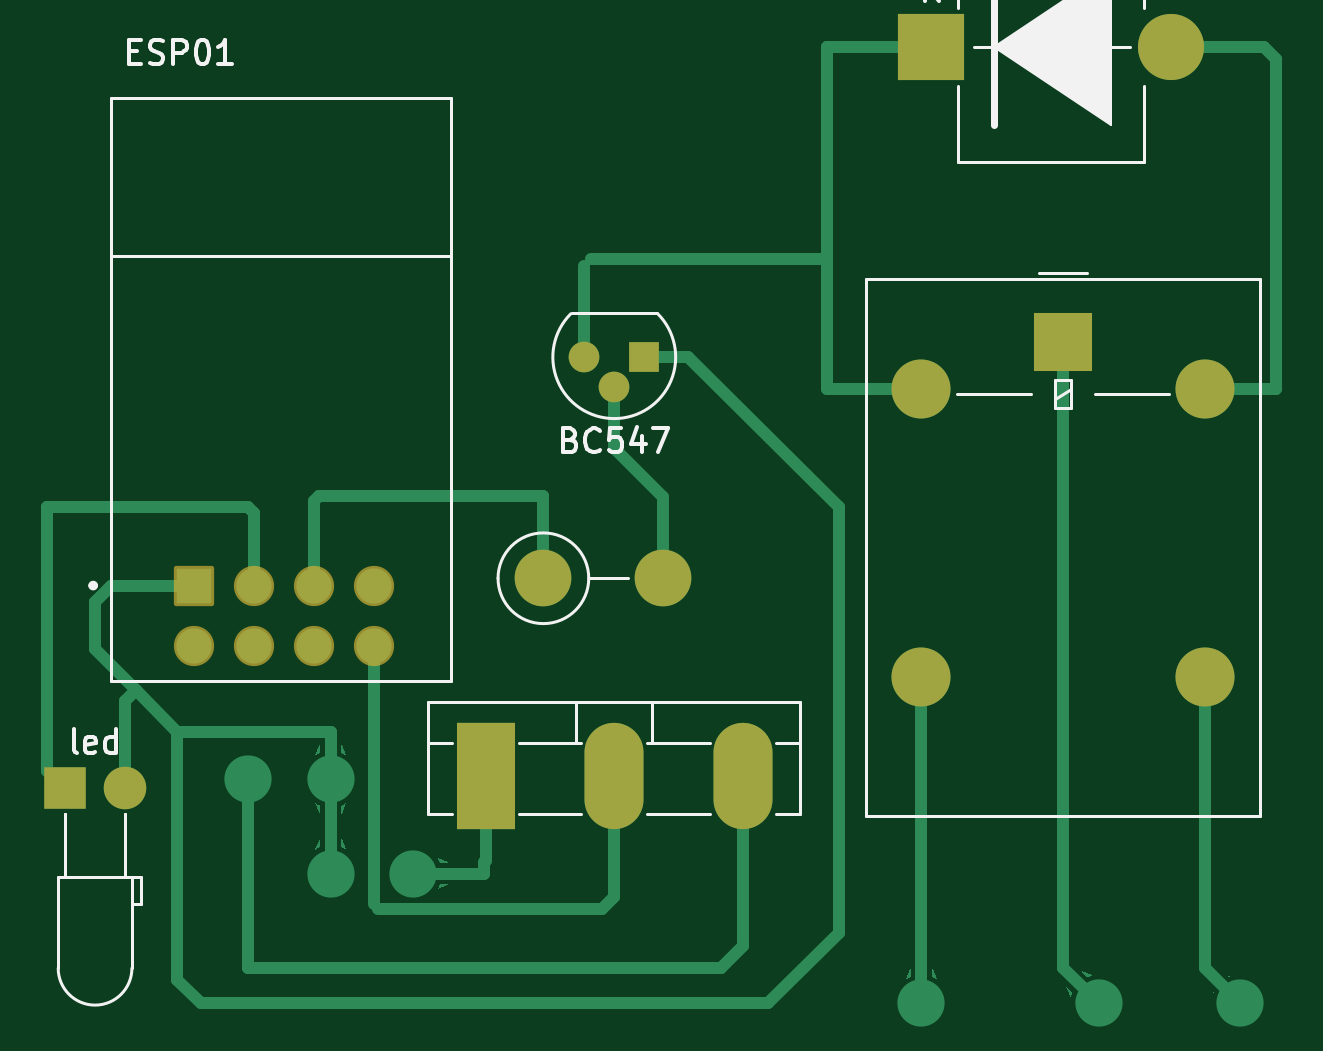
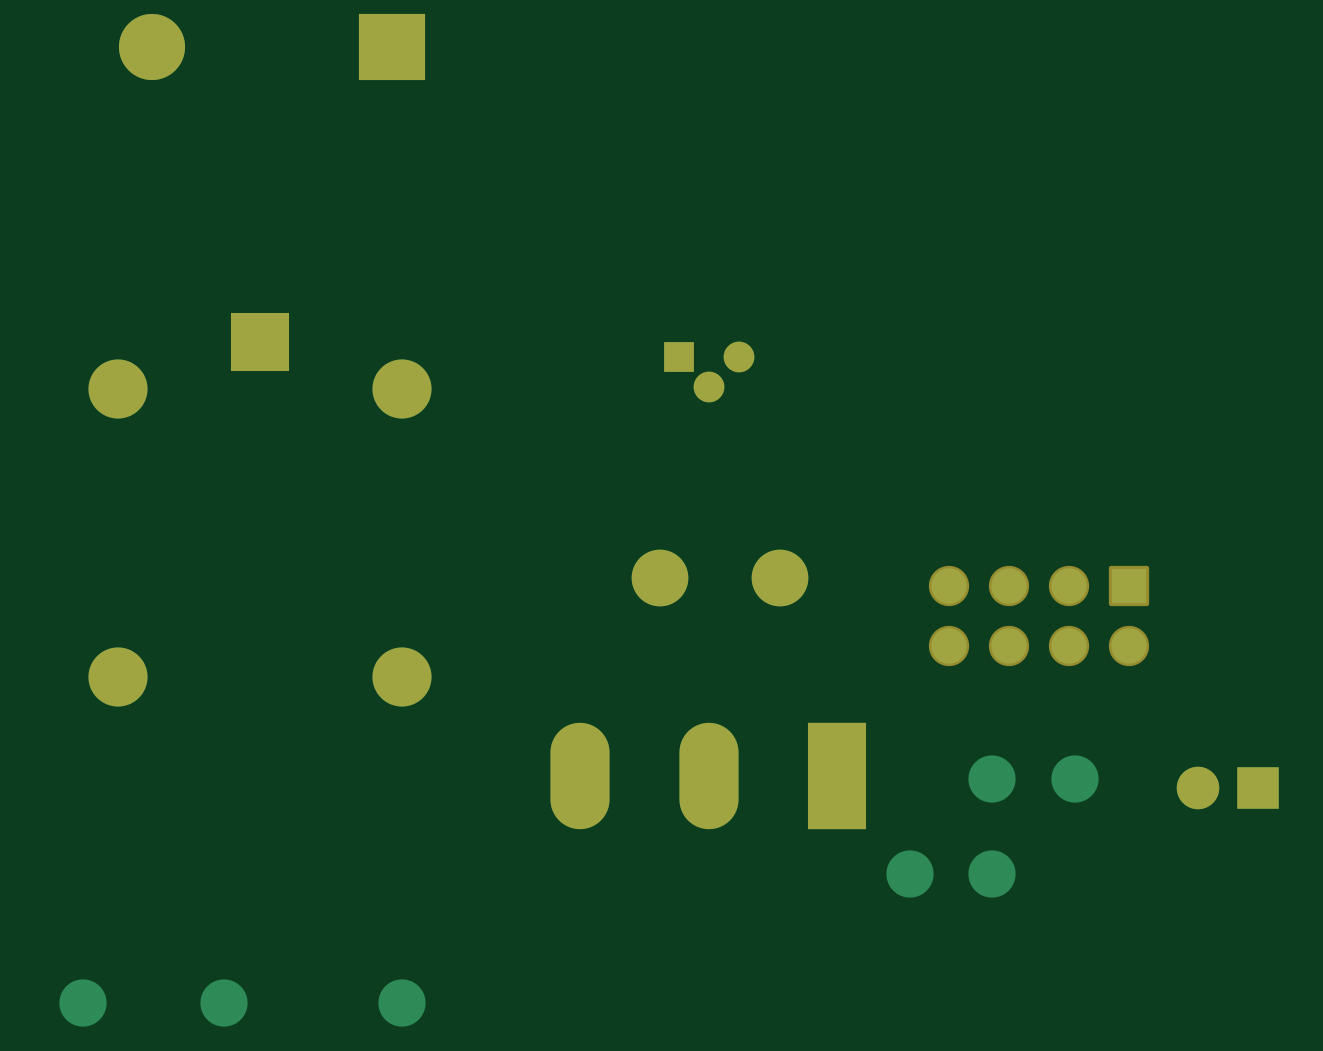
Circuit board: 9 layer files. Board 52.0 x 40.5 mm.
- bottom_copper: switch-B_Cu.gbr (2936 bytes)
- bottom_mask: switch-B_Mask.gbr (2310 bytes)
- paste: switch-B_Paste.gbr (449 bytes)
- bottom_silk: switch-B_Silkscreen.gbr (450 bytes)
- outline: switch-Edge_Cuts.gbr (422 bytes)
- top_copper: switch-F_Cu.gbr (12986 bytes)
- top_mask: switch-F_Mask.gbr (2310 bytes)
- paste: switch-F_Paste.gbr (449 bytes)
- top_silk: switch-F_Silkscreen.gbr (11505 bytes)

=== bottom_copper: switch-B_Cu.gbr ===
%TF.GenerationSoftware,KiCad,Pcbnew,8.0.1*%
%TF.CreationDate,2024-09-13T19:12:22+01:00*%
%TF.ProjectId,switch,73776974-6368-42e6-9b69-6361645f7063,rev?*%
%TF.SameCoordinates,Original*%
%TF.FileFunction,Copper,L2,Bot*%
%TF.FilePolarity,Positive*%
%FSLAX46Y46*%
G04 Gerber Fmt 4.6, Leading zero omitted, Abs format (unit mm)*
G04 Created by KiCad (PCBNEW 8.0.1) date 2024-09-13 19:12:22*
%MOMM*%
%LPD*%
G01*
G04 APERTURE LIST*
%TA.AperFunction,ComponentPad*%
%ADD10R,2.500000X2.500000*%
%TD*%
%TA.AperFunction,ComponentPad*%
%ADD11O,2.500000X2.500000*%
%TD*%
%TA.AperFunction,ComponentPad*%
%ADD12R,2.500000X4.500000*%
%TD*%
%TA.AperFunction,ComponentPad*%
%ADD13O,2.500000X4.500000*%
%TD*%
%TA.AperFunction,ComponentPad*%
%ADD14R,1.800000X1.800000*%
%TD*%
%TA.AperFunction,ComponentPad*%
%ADD15C,1.800000*%
%TD*%
%TA.AperFunction,ComponentPad*%
%ADD16R,2.800000X2.800000*%
%TD*%
%TA.AperFunction,ComponentPad*%
%ADD17O,2.800000X2.800000*%
%TD*%
%TA.AperFunction,ComponentPad*%
%ADD18C,2.400000*%
%TD*%
%TA.AperFunction,ComponentPad*%
%ADD19O,2.400000X2.400000*%
%TD*%
%TA.AperFunction,ComponentPad*%
%ADD20R,1.300000X1.300000*%
%TD*%
%TA.AperFunction,ComponentPad*%
%ADD21C,1.300000*%
%TD*%
%TA.AperFunction,ComponentPad*%
%ADD22R,1.500000X1.500000*%
%TD*%
%TA.AperFunction,ComponentPad*%
%ADD23C,1.500000*%
%TD*%
%TA.AperFunction,ViaPad*%
%ADD24C,2.000000*%
%TD*%
G04 APERTURE END LIST*
D10*
%TO.P,REF\u002A\u002A,1*%
%TO.N,N/C*%
X167000000Y-83500000D03*
D11*
%TO.P,REF\u002A\u002A,2*%
X161000000Y-85500000D03*
%TO.P,REF\u002A\u002A,3*%
X161000000Y-97700000D03*
%TO.P,REF\u002A\u002A,4*%
X173000000Y-97700000D03*
%TO.P,REF\u002A\u002A,5*%
X173000000Y-85500000D03*
%TD*%
D12*
%TO.P,REF\u002A\u002A,1*%
%TO.N,N/C*%
X142550000Y-101875000D03*
D13*
%TO.P,REF\u002A\u002A,2*%
X148000000Y-101875000D03*
%TO.P,REF\u002A\u002A,3*%
X153450000Y-101875000D03*
%TD*%
D14*
%TO.P,led,1*%
%TO.N,N/C*%
X124750000Y-102400000D03*
D15*
%TO.P,led,2*%
X127290000Y-102400000D03*
%TD*%
D16*
%TO.P,REF\u002A\u002A,1*%
%TO.N,N/C*%
X161420000Y-71000000D03*
D17*
%TO.P,REF\u002A\u002A,2*%
X171580000Y-71000000D03*
%TD*%
D18*
%TO.P,REF\u002A\u002A,1*%
%TO.N,N/C*%
X145000000Y-93500000D03*
D19*
%TO.P,REF\u002A\u002A,2*%
X150080000Y-93500000D03*
%TD*%
D20*
%TO.P,BC547,1*%
%TO.N,N/C*%
X149270000Y-84140000D03*
D21*
%TO.P,BC547,2*%
X148000000Y-85410000D03*
%TO.P,BC547,3*%
X146730000Y-84140000D03*
%TD*%
D22*
%TO.P,ESP01,1*%
%TO.N,N/C*%
X130190000Y-93810000D03*
D23*
%TO.P,ESP01,2*%
X132730000Y-93810000D03*
%TO.P,ESP01,3*%
X135270000Y-93810000D03*
%TO.P,ESP01,4*%
X137810000Y-93810000D03*
%TO.P,ESP01,5*%
X130190000Y-96350000D03*
%TO.P,ESP01,6*%
X132730000Y-96350000D03*
%TO.P,ESP01,7*%
X135270000Y-96350000D03*
%TO.P,ESP01,8*%
X137810000Y-96350000D03*
%TD*%
D24*
%TO.N,*%
X161000000Y-111500000D03*
X136000000Y-102000000D03*
X132500000Y-102000000D03*
X174500000Y-111500000D03*
X168500000Y-111500000D03*
X139500000Y-106000000D03*
X136000000Y-106000000D03*
%TD*%
M02*

=== bottom_mask: switch-B_Mask.gbr (2310 bytes, source withheld) ===
=== paste: switch-B_Paste.gbr ===
%TF.GenerationSoftware,KiCad,Pcbnew,8.0.1*%
%TF.CreationDate,2024-09-13T19:12:22+01:00*%
%TF.ProjectId,switch,73776974-6368-42e6-9b69-6361645f7063,rev?*%
%TF.SameCoordinates,Original*%
%TF.FileFunction,Paste,Bot*%
%TF.FilePolarity,Positive*%
%FSLAX46Y46*%
G04 Gerber Fmt 4.6, Leading zero omitted, Abs format (unit mm)*
G04 Created by KiCad (PCBNEW 8.0.1) date 2024-09-13 19:12:22*
%MOMM*%
%LPD*%
G01*
G04 APERTURE LIST*
G04 APERTURE END LIST*
M02*

=== bottom_silk: switch-B_Silkscreen.gbr ===
%TF.GenerationSoftware,KiCad,Pcbnew,8.0.1*%
%TF.CreationDate,2024-09-13T19:12:22+01:00*%
%TF.ProjectId,switch,73776974-6368-42e6-9b69-6361645f7063,rev?*%
%TF.SameCoordinates,Original*%
%TF.FileFunction,Legend,Bot*%
%TF.FilePolarity,Positive*%
%FSLAX46Y46*%
G04 Gerber Fmt 4.6, Leading zero omitted, Abs format (unit mm)*
G04 Created by KiCad (PCBNEW 8.0.1) date 2024-09-13 19:12:22*
%MOMM*%
%LPD*%
G01*
G04 APERTURE LIST*
G04 APERTURE END LIST*
M02*

=== outline: switch-Edge_Cuts.gbr ===
%TF.GenerationSoftware,KiCad,Pcbnew,8.0.1*%
%TF.CreationDate,2024-09-13T19:12:23+01:00*%
%TF.ProjectId,switch,73776974-6368-42e6-9b69-6361645f7063,rev?*%
%TF.SameCoordinates,Original*%
%TF.FileFunction,Profile,NP*%
%FSLAX46Y46*%
G04 Gerber Fmt 4.6, Leading zero omitted, Abs format (unit mm)*
G04 Created by KiCad (PCBNEW 8.0.1) date 2024-09-13 19:12:23*
%MOMM*%
%LPD*%
G01*
G04 APERTURE LIST*
G04 APERTURE END LIST*
M02*

=== top_copper: switch-F_Cu.gbr (12986 bytes, source omitted) ===
=== top_mask: switch-F_Mask.gbr (2310 bytes, source withheld) ===
=== paste: switch-F_Paste.gbr ===
%TF.GenerationSoftware,KiCad,Pcbnew,8.0.1*%
%TF.CreationDate,2024-09-13T19:12:22+01:00*%
%TF.ProjectId,switch,73776974-6368-42e6-9b69-6361645f7063,rev?*%
%TF.SameCoordinates,Original*%
%TF.FileFunction,Paste,Top*%
%TF.FilePolarity,Positive*%
%FSLAX46Y46*%
G04 Gerber Fmt 4.6, Leading zero omitted, Abs format (unit mm)*
G04 Created by KiCad (PCBNEW 8.0.1) date 2024-09-13 19:12:22*
%MOMM*%
%LPD*%
G01*
G04 APERTURE LIST*
G04 APERTURE END LIST*
M02*

=== top_silk: switch-F_Silkscreen.gbr (11505 bytes, source omitted) ===
